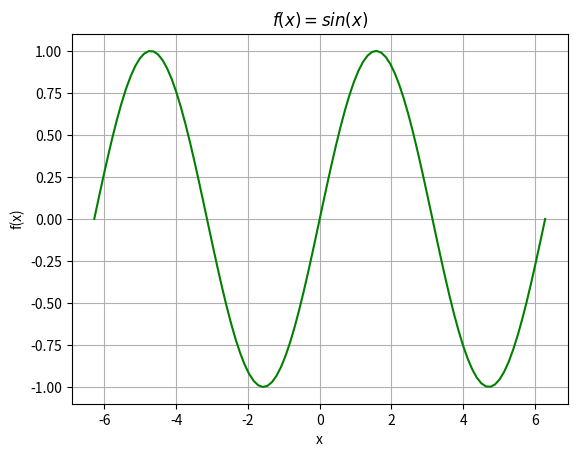

The matplotlib source for this figure:
# -*- coding: utf-8 -*-
"""
Grafische Darstellung der Sinus-Funktion zwischen -2pi und 2pi.
"""
import numpy as np
import matplotlib.pyplot as plt

# Intervall, und Auflösung der Kurve
a = -2.0*np.pi
b = 2.0*np.pi

n = 100


# f = lambda x: np.sin(x)
def f(x):
    return np.sin(x)


# Wir erzeugen diskrete x-Werte
xValues = np.linspace(a, b, n)
yValues = f(xValues)

# Abbildung erzeugen
fig = plt.figure()
plt.figure(dpi=600)
plt.grid(True)
# Attribute für die grafische Ausgabe
linewidth = 0.8
# Grafische Ausgabe
plt.plot(xValues, yValues, 'g-')
plt.title('$f(x) = sin(x)$')
plt.xlabel('x')
plt.ylabel('f(x)')
plt.show()
